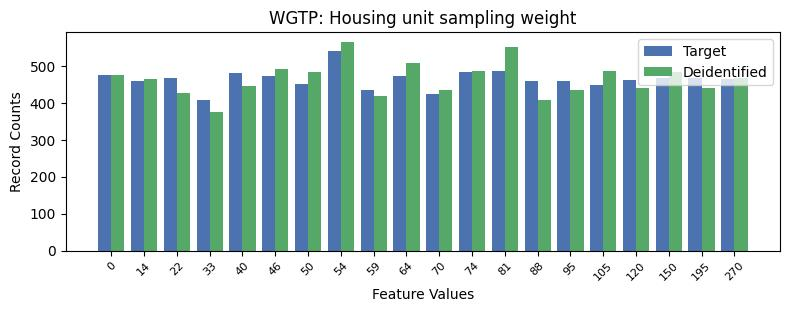

Data behind this chart, as committed beside it:
, WGTP, count_target, count_deidentified
0, 7, 541, 563
1, 12, 487, 550
2, 11, 483, 485
3, 4, 479, 446
4, 0, 475, 475
5, 5, 472, 492
6, 9, 472, 506
7, 2, 468, 427
8, 18, 467, 440
9, 17, 467, 484
10, 19, 463, 466
11, 16, 462, 439
12, 13, 459, 407
13, 1, 458, 463
14, 14, 458, 435
15, 6, 451, 482
16, 15, 449, 487
17, 8, 434, 418
18, 10, 424, 435
19, 3, 407, 376
